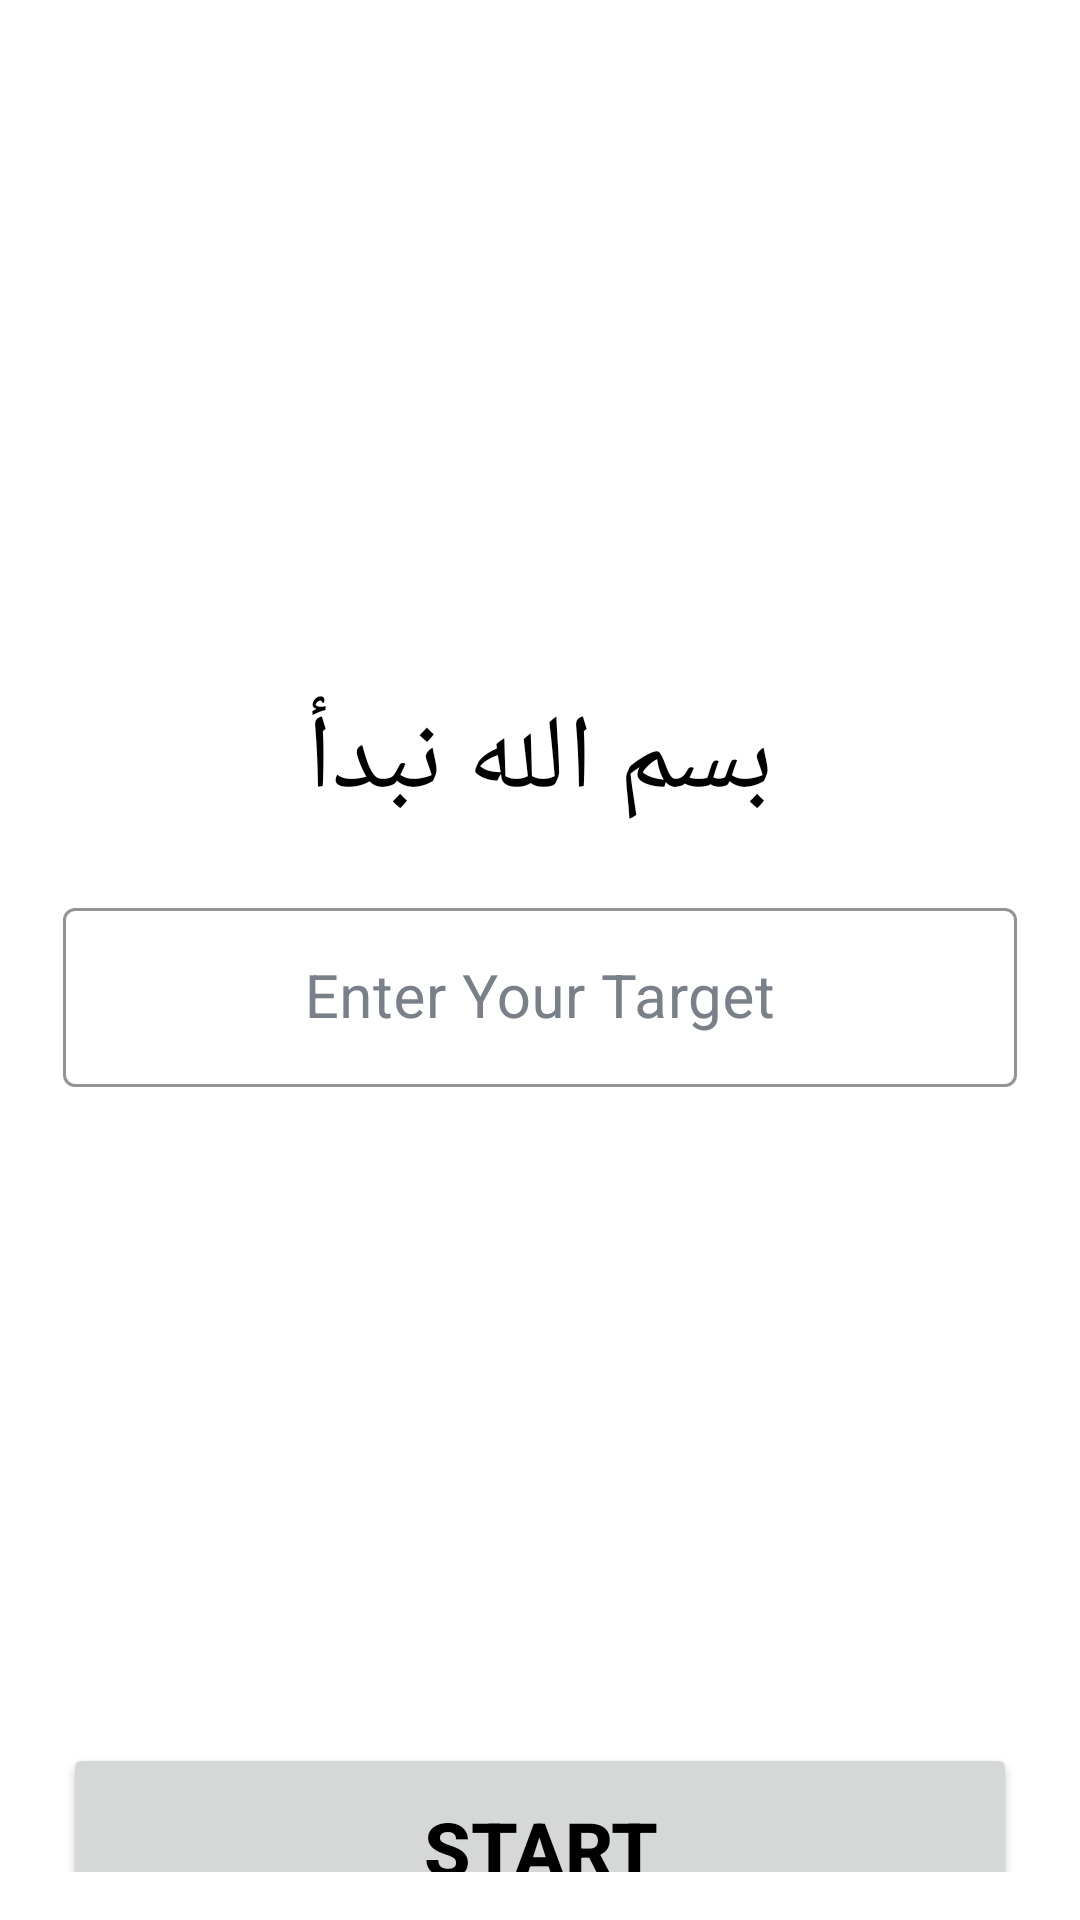

Layout XML and referenced resources for this Android screen:
<!-- AndroidManifest.xml: application theme Theme.Seebha -->
<!-- res/layout/activity_target_go.xml -->
<?xml version="1.0" encoding="utf-8"?>
<LinearLayout xmlns:android="http://schemas.android.com/apk/res/android"
    xmlns:app="http://schemas.android.com/apk/res-auto"
    xmlns:tools="http://schemas.android.com/tools"
    android:layout_width="match_parent"
    android:layout_height="match_parent"
    android:orientation="vertical"
    android:padding="16dp"
    android:background="@color/white"
    tools:context=".TargetGo">

    <LinearLayout
        android:layout_width="match_parent"
        android:layout_height="550dp"
        android:gravity="center"
        android:orientation="vertical"
        android:layout_margin="5dp">

        <TextView
            android:id="@+id/mainTargetText"
            android:layout_width="wrap_content"
            android:layout_height="wrap_content"
            android:text="بسم الله نبدأ"
            android:textSize="35sp"
            android:textColor="@color/black"/>

        <com.google.android.material.textfield.TextInputLayout
            android:layout_width="match_parent"
            android:layout_height="65dp"
            style="@style/Widget.MaterialComponents.TextInputLayout.OutlinedBox"
            app:boxStrokeColor="#7A8089"
            android:textColorHint="#7A8089"
            android:layout_marginTop="20dp"
            >

            <androidx.appcompat.widget.AppCompatEditText
                android:id="@+id/et_target"
                android:layout_width="match_parent"
                android:layout_height="wrap_content"
                android:hint="Enter Your Target"
                android:textSize="20sp"
                android:gravity="center"
                android:inputType="number"
                android:textColor="@color/black"
                />

        </com.google.android.material.textfield.TextInputLayout>


    </LinearLayout>

    <LinearLayout
        android:layout_width="match_parent"
        android:layout_height="70dp"
        android:layout_margin="5dp"
        android:gravity="center_horizontal">


        <Button
            android:id="@+id/plusTargetButton"
            android:layout_width="match_parent"
            android:layout_height="match_parent"
            android:layout_weight="1"
            android:text="Start"
            android:textSize="25sp"
            android:textColor="@color/black"
            android:textStyle="bold"
            android:gravity="center"
            />

    </LinearLayout>

</LinearLayout>
<!-- resources referenced by this layout -->
<resources>
  <color name="black">#FF000000</color>
  <color name="white">#FFFFFFFF</color>
  <style name="Theme.Seebha" parent="Base.Theme.Seebha" />
  <style name="Base.Theme.Seebha" parent="Theme.MaterialComponents.DayNight.NoActionBar">
          
          
          <item name="colorPrimary">@color/gray</item>
          <item name="colorPrimaryVariant">@color/DarkGray</item>
          <item name="colorSecondary">@color/DarkGray</item>
          <item name="colorSecondaryVariant">@color/DarkGray</item>
          <item name="android:windowFullscreen">true</item>
      </style>
  <color name="gray">#999999</color>
  <color name="DarkGray">#363636</color>
</resources>
